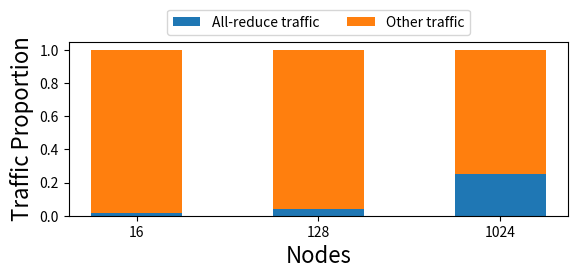

The script that saved this image:
import matplotlib as mpl
import matplotlib.pyplot as plt
import numpy as np

mpl.rcParams['pdf.fonttype'] = 42
mpl.rcParams['ps.fonttype'] = 42

fig, ax = plt.subplots(1, 1)
fig.set_size_inches(6, 3)

ax.set_xlabel('Nodes', fontsize=16)
ax.set_ylabel('Traffic Proportion', fontsize=16)

node_counts = ['16', '128', '1024']
traffic = {}
# Scripted estimate for 1024 value of 0.25112599751520764 misses some all-reduce exchanges
traffic["All-reduce traffic"] = [0.014003092174971555, 0.04117018338307846, 0.2534664737026180]
traffic["Other traffic"] = [1 - t for t in traffic["All-reduce traffic"]]
width = 0.5

bottom = np.zeros(3)
for lbl, weight_count in traffic.items():
    p = ax.bar(node_counts, weight_count, width, label=lbl, bottom=bottom)
    bottom += weight_count

ax.legend(bbox_to_anchor=(0.5, 1), loc="lower center", ncol=2)

fig.tight_layout(pad=1.5)

plt.savefig('bs1k_traffic_i.pdf', bbox_inches='tight', pad_inches=.15, dpi=600)
# plt.show()
